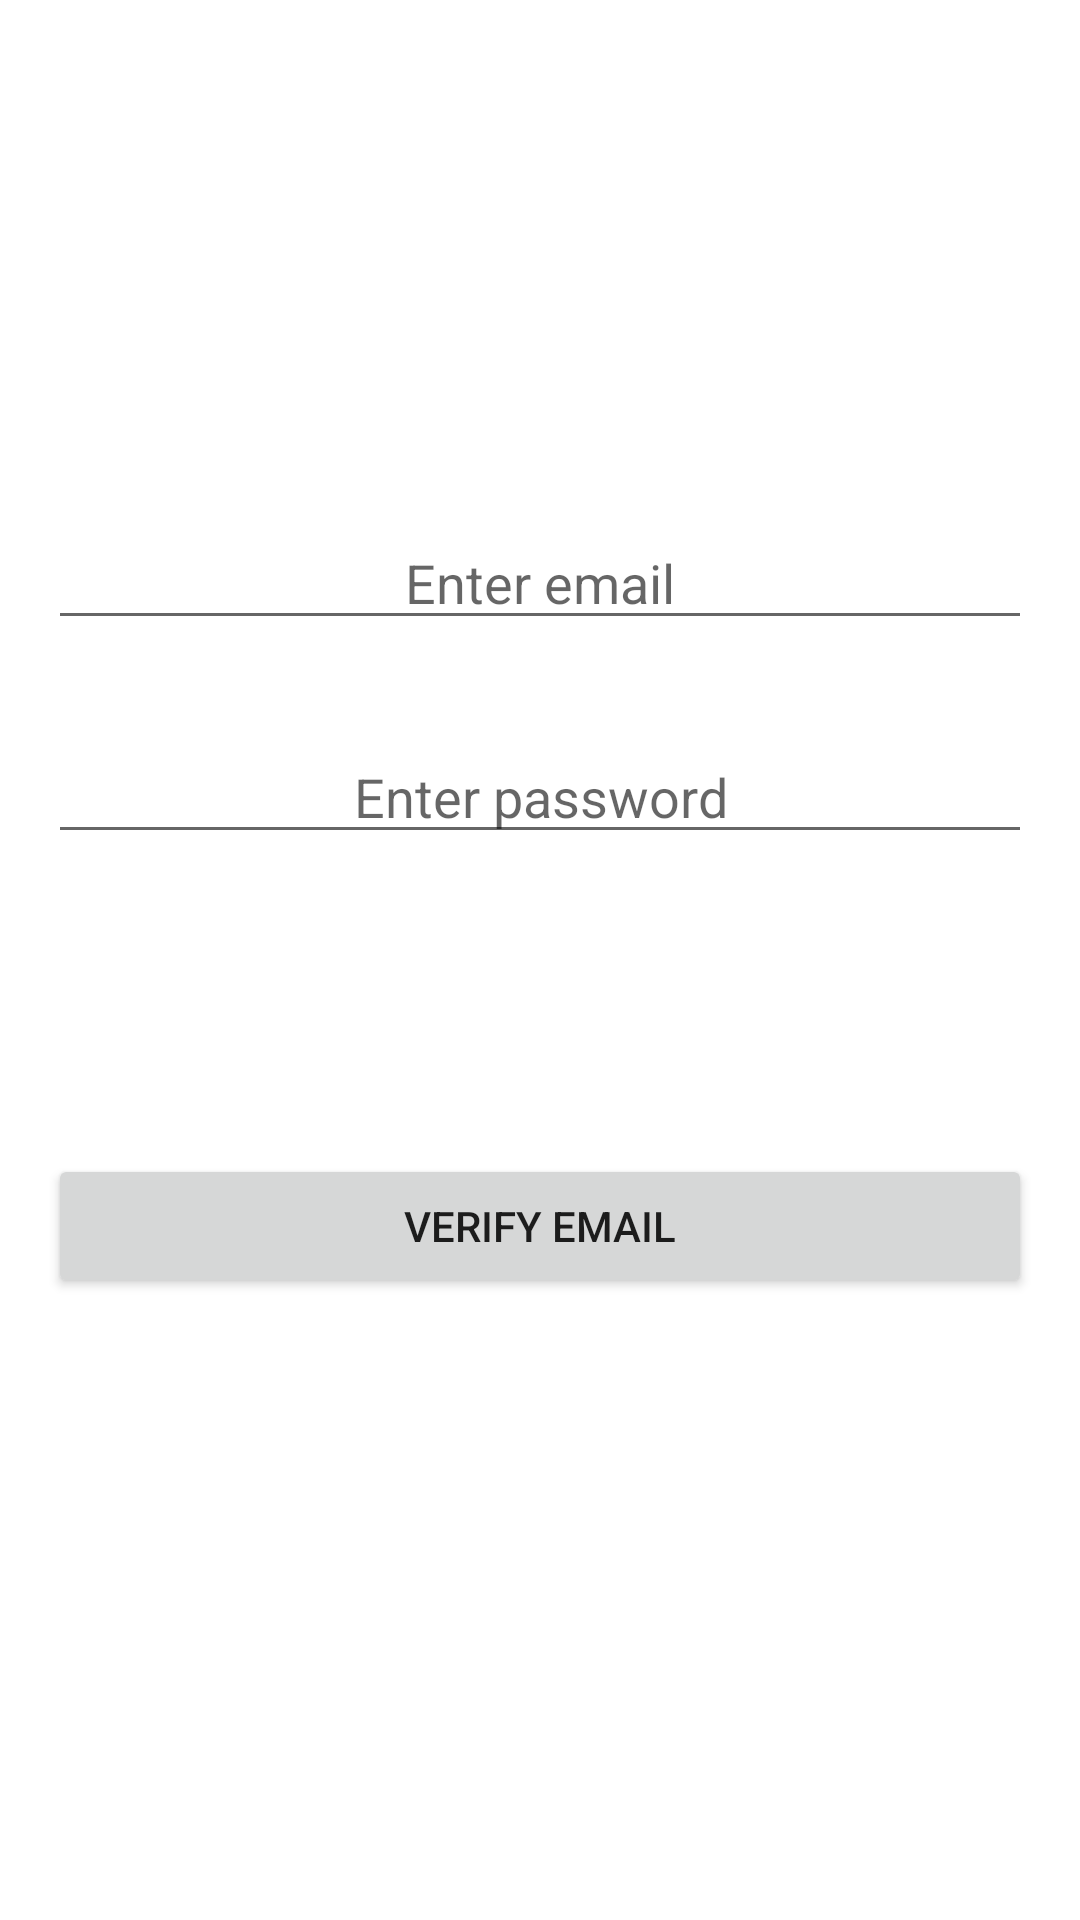

Produce the Android XML layout that renders to this screen, including the resource entries it uses.
<!-- AndroidManifest.xml: application theme Theme.HUddleMVP -->
<!-- res/layout/login_fragment.xml -->
<?xml version="1.0" encoding="utf-8"?>
<androidx.constraintlayout.widget.ConstraintLayout xmlns:android="http://schemas.android.com/apk/res/android"
    xmlns:app="http://schemas.android.com/apk/res-auto"
    android:layout_width="match_parent"
    android:padding="16dp"
    android:layout_height="match_parent">


    <androidx.appcompat.widget.AppCompatEditText
        android:id="@+id/loginFragmentEmailEt"
        android:layout_width="match_parent"
        android:layout_height="wrap_content"
        android:gravity="center"
        android:hint="Enter email"
        android:inputType="textWebEmailAddress"
        android:textSize="18sp"
        app:layout_constraintBottom_toBottomOf="parent"
        app:layout_constraintEnd_toEndOf="parent"
        app:layout_constraintHorizontal_bias="0.0"
        app:layout_constraintStart_toStartOf="parent"
        app:layout_constraintTop_toTopOf="parent"
        app:layout_constraintVertical_bias="0.275" />


    <androidx.appcompat.widget.AppCompatEditText
        android:id="@+id/loginFragmentPwdEt"
        android:layout_width="match_parent"
        android:layout_height="wrap_content"
        android:gravity="center"
        android:hint="Enter password"
        android:inputType="textPassword"
        android:textSize="18sp"
        android:layout_marginTop="30dp"
        app:layout_constraintEnd_toEndOf="parent"
        app:layout_constraintHorizontal_bias="0.0"
        app:layout_constraintStart_toStartOf="parent"
        app:layout_constraintTop_toBottomOf="@+id/loginFragmentEmailEt" />


    <Button
        android:id="@+id/loginFragmentLoginBtn"
        android:layout_width="match_parent"
        android:layout_height="wrap_content"
        android:layout_marginTop="100dp"
        android:gravity="center"
        android:text="Verify Email"
        app:layout_constraintEnd_toEndOf="parent"
        app:layout_constraintHorizontal_bias="0.0"
        app:layout_constraintStart_toStartOf="parent"
        app:layout_constraintTop_toBottomOf="@+id/loginFragmentPwdEt"
        app:layout_constraintVertical_bias="0.275" />

    
    
    
    
    
    
    

    
    
    
    


</androidx.constraintlayout.widget.ConstraintLayout>
<!-- resources referenced by this layout -->
<resources>
  <style name="Theme.HUddleMVP" parent="Theme.MaterialComponents.DayNight.DarkActionBar">
          
          <item name="colorPrimary">@color/purple_500</item>
          <item name="colorPrimaryVariant">@color/purple_700</item>
          <item name="colorOnPrimary">@color/white</item>
          
          <item name="colorSecondary">@color/teal_200</item>
          <item name="colorSecondaryVariant">@color/teal_700</item>
          <item name="colorOnSecondary">@color/black</item>
          
          <item name="android:statusBarColor" tools:targetApi="l">?attr/colorPrimaryVariant</item>
          
      </style>
  <!-- not gathered from this repository: default colours our renderer supplied (Android Studio template values) -->
  <color name="purple_500">#FF6200EE</color>
  <color name="purple_700">#FF3700B3</color>
  <color name="teal_200">#FF03DAC5</color>
  <color name="teal_700">#FF018786</color>
  <color name="black">#FF000000</color>
  <color name="white">#FFFFFFFF</color>
</resources>
